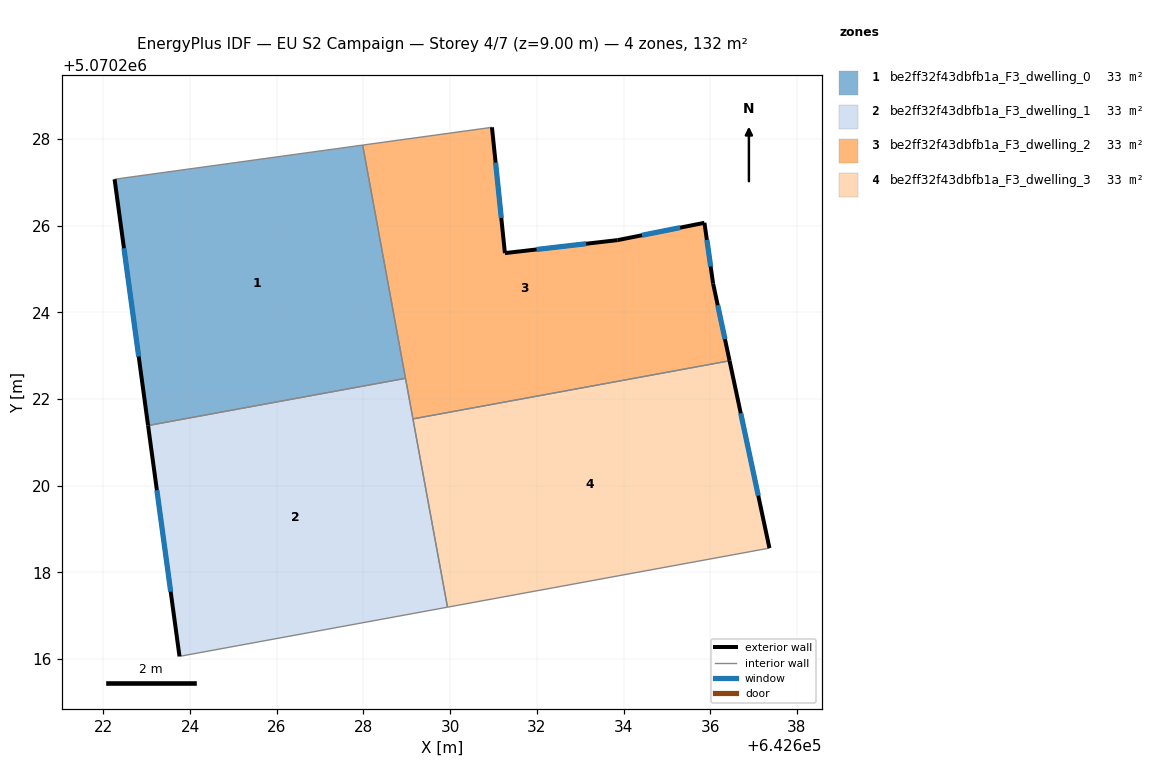
=== STOREY PLAN SPEC (per zone: floor XY polygon, exterior-wall plan segments, windows/doors) ===
zone 1: be2ff32f43dbfb1a_F3_dwelling_0  (33.1 m²)
  floor: (642627.98, 5070227.86) (642628.97, 5070222.47) (642623.03, 5070221.39) (642622.26, 5070227.07)
  exterior wall: (642622.26, 5070227.07) – (642623.03, 5070221.39)  [5.7 m]
    window: (642622.47, 5070225.48) – (642622.81, 5070222.98)  [3.3 m²]
  interior walls: 3
zone 2: be2ff32f43dbfb1a_F3_dwelling_1  (33.1 m²)
  floor: (642628.97, 5070222.47) (642629.94, 5070217.20) (642623.76, 5070216.06) (642623.03, 5070221.39)
  exterior wall: (642623.03, 5070221.39) – (642623.76, 5070216.06)  [5.4 m]
    window: (642623.23, 5070219.89) – (642623.55, 5070217.55)  [3.1 m²]
  interior walls: 4
zone 3: be2ff32f43dbfb1a_F3_dwelling_2  (33.1 m²)
  floor: (642635.87, 5070226.06) (642636.07, 5070224.66) (642636.45, 5070222.88) (642629.14, 5070221.54) (642627.98, 5070227.86) (642630.96, 5070228.27) (642631.26, 5070225.36) (642633.86, 5070225.66)
  exterior wall: (642636.45, 5070222.88) – (642636.07, 5070224.66)  [1.8 m]
    window: (642636.34, 5070223.38) – (642636.17, 5070224.16)  [1.1 m²]
  exterior wall: (642631.26, 5070225.36) – (642630.96, 5070228.27)  [2.9 m]
    window: (642631.18, 5070226.18) – (642631.05, 5070227.45)  [1.7 m²]
  exterior wall: (642633.86, 5070225.66) – (642631.26, 5070225.36)  [2.6 m]
    window: (642633.14, 5070225.58) – (642631.99, 5070225.45)  [1.5 m²]
  exterior wall: (642635.87, 5070226.06) – (642633.86, 5070225.66)  [2.0 m]
    window: (642635.31, 5070225.95) – (642634.43, 5070225.78)  [1.2 m²]
  exterior wall: (642636.07, 5070224.66) – (642635.87, 5070226.06)  [1.4 m]
    window: (642636.01, 5070225.05) – (642635.92, 5070225.67)  [0.8 m²]
  interior walls: 4
zone 4: be2ff32f43dbfb1a_F3_dwelling_3  (33.1 m²)
  floor: (642636.45, 5070222.88) (642637.37, 5070218.56) (642629.94, 5070217.20) (642629.14, 5070221.54)
  exterior wall: (642637.37, 5070218.56) – (642636.45, 5070222.88)  [4.4 m]
    window: (642637.11, 5070219.77) – (642636.70, 5070221.67)  [2.6 m²]
  interior walls: 3

=== DERIVED (storey summary) ===
Building: EU S2 Campaign
Storey: 4 of 7  (floor level z = 9.00 m)
Storey gross floor area: 132.3 m²
Zones on this storey: 4
  - be2ff32f43dbfb1a_F3_dwelling_0: floor 33.1 m²; exterior wall 5.7 m (17.2 m²); 1 window(s) 3.3 m²; WWR 19.3%
  - be2ff32f43dbfb1a_F3_dwelling_1: floor 33.1 m²; exterior wall 5.4 m (16.1 m²); 1 window(s) 3.1 m²; WWR 19.3%
  - be2ff32f43dbfb1a_F3_dwelling_2: floor 33.1 m²; exterior wall 10.8 m (32.4 m²); 5 window(s) 6.3 m²; WWR 19.3%
  - be2ff32f43dbfb1a_F3_dwelling_3: floor 33.1 m²; exterior wall 4.4 m (13.3 m²); 1 window(s) 2.6 m²; WWR 19.3%
Zone adjacency (shared interzone walls):
  - be2ff32f43dbfb1a_F3_dwelling_0 ↔ be2ff32f43dbfb1a_F3_dwelling_1
  - be2ff32f43dbfb1a_F3_dwelling_0 ↔ be2ff32f43dbfb1a_F3_dwelling_2
  - be2ff32f43dbfb1a_F3_dwelling_1 ↔ be2ff32f43dbfb1a_F3_dwelling_2
  - be2ff32f43dbfb1a_F3_dwelling_1 ↔ be2ff32f43dbfb1a_F3_dwelling_3
  - be2ff32f43dbfb1a_F3_dwelling_2 ↔ be2ff32f43dbfb1a_F3_dwelling_3